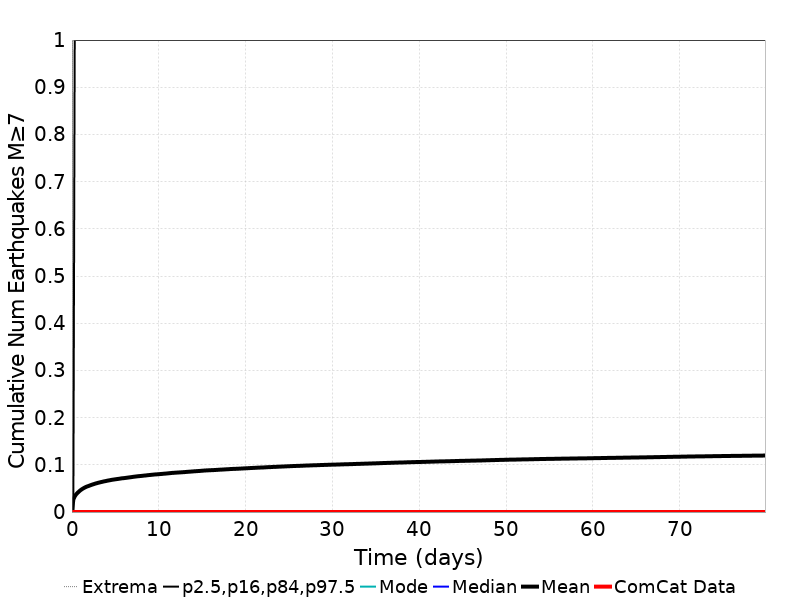

Data behind this chart, as committed beside it:
Time (days), ComCat Data, Simulation Mean, Simulation Median, Simulation Mode, Simulation Minimum, Simulation Maximum, 2.5 %-ile, 16 %-ile, 84 %-ile, 97.5 %-ile
0.0, 0.0, 0.0, 0.0, 0.0, 0.0, 0.0, 0.0, 0.0, 0.0, 0.0
0.16, 0.0, 0.02666, 0.0, 0.0, 0.0, 4.0, 0.0, 0.0, 0.0, 0.0
0.32, 0.0, 0.03305, 0.0, 0.0, 0.0, 4.0, 0.0, 0.0, 0.0, 1.0
0.48, 0.0, 0.03743, 0.0, 0.0, 0.0, 5.0, 0.0, 0.0, 0.0, 1.0
0.64, 0.0, 0.04059, 0.0, 0.0, 0.0, 5.0, 0.0, 0.0, 0.0, 1.0
0.8, 0.0, 0.04335, 0.0, 0.0, 0.0, 5.0, 0.0, 0.0, 0.0, 1.0
0.96, 0.0, 0.0459, 0.0, 0.0, 0.0, 5.0, 0.0, 0.0, 0.0, 1.0
1.12, 0.0, 0.04803, 0.0, 0.0, 0.0, 6.0, 0.0, 0.0, 0.0, 1.0
1.28, 0.0, 0.04991, 0.0, 0.0, 0.0, 6.0, 0.0, 0.0, 0.0, 1.0
1.44, 0.0, 0.05157, 0.0, 0.0, 0.0, 6.0, 0.0, 0.0, 0.0, 1.0
1.6, 0.0, 0.05308, 0.0, 0.0, 0.0, 6.0, 0.0, 0.0, 0.0, 1.0
1.76, 0.0, 0.0543, 0.0, 0.0, 0.0, 6.0, 0.0, 0.0, 0.0, 1.0
1.92, 0.0, 0.05528, 0.0, 0.0, 0.0, 6.0, 0.0, 0.0, 0.0, 1.0
2.08, 0.0, 0.05643, 0.0, 0.0, 0.0, 6.0, 0.0, 0.0, 0.0, 1.0
2.24, 0.0, 0.05755, 0.0, 0.0, 0.0, 6.0, 0.0, 0.0, 0.0, 1.0
2.4, 0.0, 0.05855, 0.0, 0.0, 0.0, 6.0, 0.0, 0.0, 0.0, 1.0
2.56, 0.0, 0.05947, 0.0, 0.0, 0.0, 6.0, 0.0, 0.0, 0.0, 1.0
2.72, 0.0, 0.06047, 0.0, 0.0, 0.0, 6.0, 0.0, 0.0, 0.0, 1.0
2.88, 0.0, 0.06123, 0.0, 0.0, 0.0, 6.0, 0.0, 0.0, 0.0, 1.0
3.04, 0.0, 0.0621, 0.0, 0.0, 0.0, 8.0, 0.0, 0.0, 0.0, 1.0
3.2, 0.0, 0.06283, 0.0, 0.0, 0.0, 8.0, 0.0, 0.0, 0.0, 1.0
3.36, 0.0, 0.06358, 0.0, 0.0, 0.0, 8.0, 0.0, 0.0, 0.0, 1.0
3.52, 0.0, 0.06419, 0.0, 0.0, 0.0, 8.0, 0.0, 0.0, 0.0, 1.0
3.68, 0.0, 0.06493, 0.0, 0.0, 0.0, 8.0, 0.0, 0.0, 0.0, 1.0
3.84, 0.0, 0.06547, 0.0, 0.0, 0.0, 8.0, 0.0, 0.0, 0.0, 1.0
4, 0.0, 0.06613, 0.0, 0.0, 0.0, 8.0, 0.0, 0.0, 0.0, 1.0
4.16, 0.0, 0.06677, 0.0, 0.0, 0.0, 8.0, 0.0, 0.0, 0.0, 1.0
4.32, 0.0, 0.06725, 0.0, 0.0, 0.0, 8.0, 0.0, 0.0, 0.0, 1.0
4.48, 0.0, 0.06788, 0.0, 0.0, 0.0, 8.0, 0.0, 0.0, 0.0, 1.0
4.64, 0.0, 0.06842, 0.0, 0.0, 0.0, 8.0, 0.0, 0.0, 0.0, 1.0
4.8, 0.0, 0.06884, 0.0, 0.0, 0.0, 8.0, 0.0, 0.0, 0.0, 1.0
4.96, 0.0, 0.06932, 0.0, 0.0, 0.0, 8.0, 0.0, 0.0, 0.0, 1.0
5.12, 0.0, 0.06972, 0.0, 0.0, 0.0, 8.0, 0.0, 0.0, 0.0, 1.0
5.28, 0.0, 0.07015, 0.0, 0.0, 0.0, 8.0, 0.0, 0.0, 0.0, 1.0
5.44, 0.0, 0.07053, 0.0, 0.0, 0.0, 8.0, 0.0, 0.0, 0.0, 1.0
5.6, 0.0, 0.07106, 0.0, 0.0, 0.0, 8.0, 0.0, 0.0, 0.0, 1.0
5.76, 0.0, 0.07152, 0.0, 0.0, 0.0, 8.0, 0.0, 0.0, 0.0, 1.0
5.92, 0.0, 0.07176, 0.0, 0.0, 0.0, 8.0, 0.0, 0.0, 0.0, 1.0
6.08, 0.0, 0.0721, 0.0, 0.0, 0.0, 8.0, 0.0, 0.0, 0.0, 1.0
6.24, 0.0, 0.07249, 0.0, 0.0, 0.0, 8.0, 0.0, 0.0, 0.0, 1.0
6.4, 0.0, 0.07293, 0.0, 0.0, 0.0, 8.0, 0.0, 0.0, 0.0, 1.0
6.56, 0.0, 0.07331, 0.0, 0.0, 0.0, 8.0, 0.0, 0.0, 0.0, 1.0
6.72, 0.0, 0.0737, 0.0, 0.0, 0.0, 8.0, 0.0, 0.0, 0.0, 1.0
6.88, 0.0, 0.07411, 0.0, 0.0, 0.0, 8.0, 0.0, 0.0, 0.0, 1.0
7.04, 0.0, 0.07459, 0.0, 0.0, 0.0, 8.0, 0.0, 0.0, 0.0, 1.0
7.2, 0.0, 0.07495, 0.0, 0.0, 0.0, 8.0, 0.0, 0.0, 0.0, 1.0
7.36, 0.0, 0.07532, 0.0, 0.0, 0.0, 8.0, 0.0, 0.0, 0.0, 1.0
7.52, 0.0, 0.07569, 0.0, 0.0, 0.0, 8.0, 0.0, 0.0, 0.0, 1.0
7.68, 0.0, 0.07604, 0.0, 0.0, 0.0, 8.0, 0.0, 0.0, 0.0, 1.0
7.84, 0.0, 0.07629, 0.0, 0.0, 0.0, 8.0, 0.0, 0.0, 0.0, 1.0
8, 0.0, 0.07656, 0.0, 0.0, 0.0, 8.0, 0.0, 0.0, 0.0, 1.0
8.16, 0.0, 0.07689, 0.0, 0.0, 0.0, 8.0, 0.0, 0.0, 0.0, 1.0
8.32, 0.0, 0.07729, 0.0, 0.0, 0.0, 8.0, 0.0, 0.0, 0.0, 1.0
8.48, 0.0, 0.07752, 0.0, 0.0, 0.0, 8.0, 0.0, 0.0, 0.0, 1.0
8.64, 0.0, 0.07788, 0.0, 0.0, 0.0, 8.0, 0.0, 0.0, 0.0, 1.0
8.8, 0.0, 0.07827, 0.0, 0.0, 0.0, 8.0, 0.0, 0.0, 0.0, 1.0
8.96, 0.0, 0.0785, 0.0, 0.0, 0.0, 8.0, 0.0, 0.0, 0.0, 1.0
9.12, 0.0, 0.07883, 0.0, 0.0, 0.0, 8.0, 0.0, 0.0, 0.0, 1.0
9.28, 0.0, 0.07914, 0.0, 0.0, 0.0, 8.0, 0.0, 0.0, 0.0, 1.0
9.44, 0.0, 0.07945, 0.0, 0.0, 0.0, 8.0, 0.0, 0.0, 0.0, 1.0
... 440 more rows
